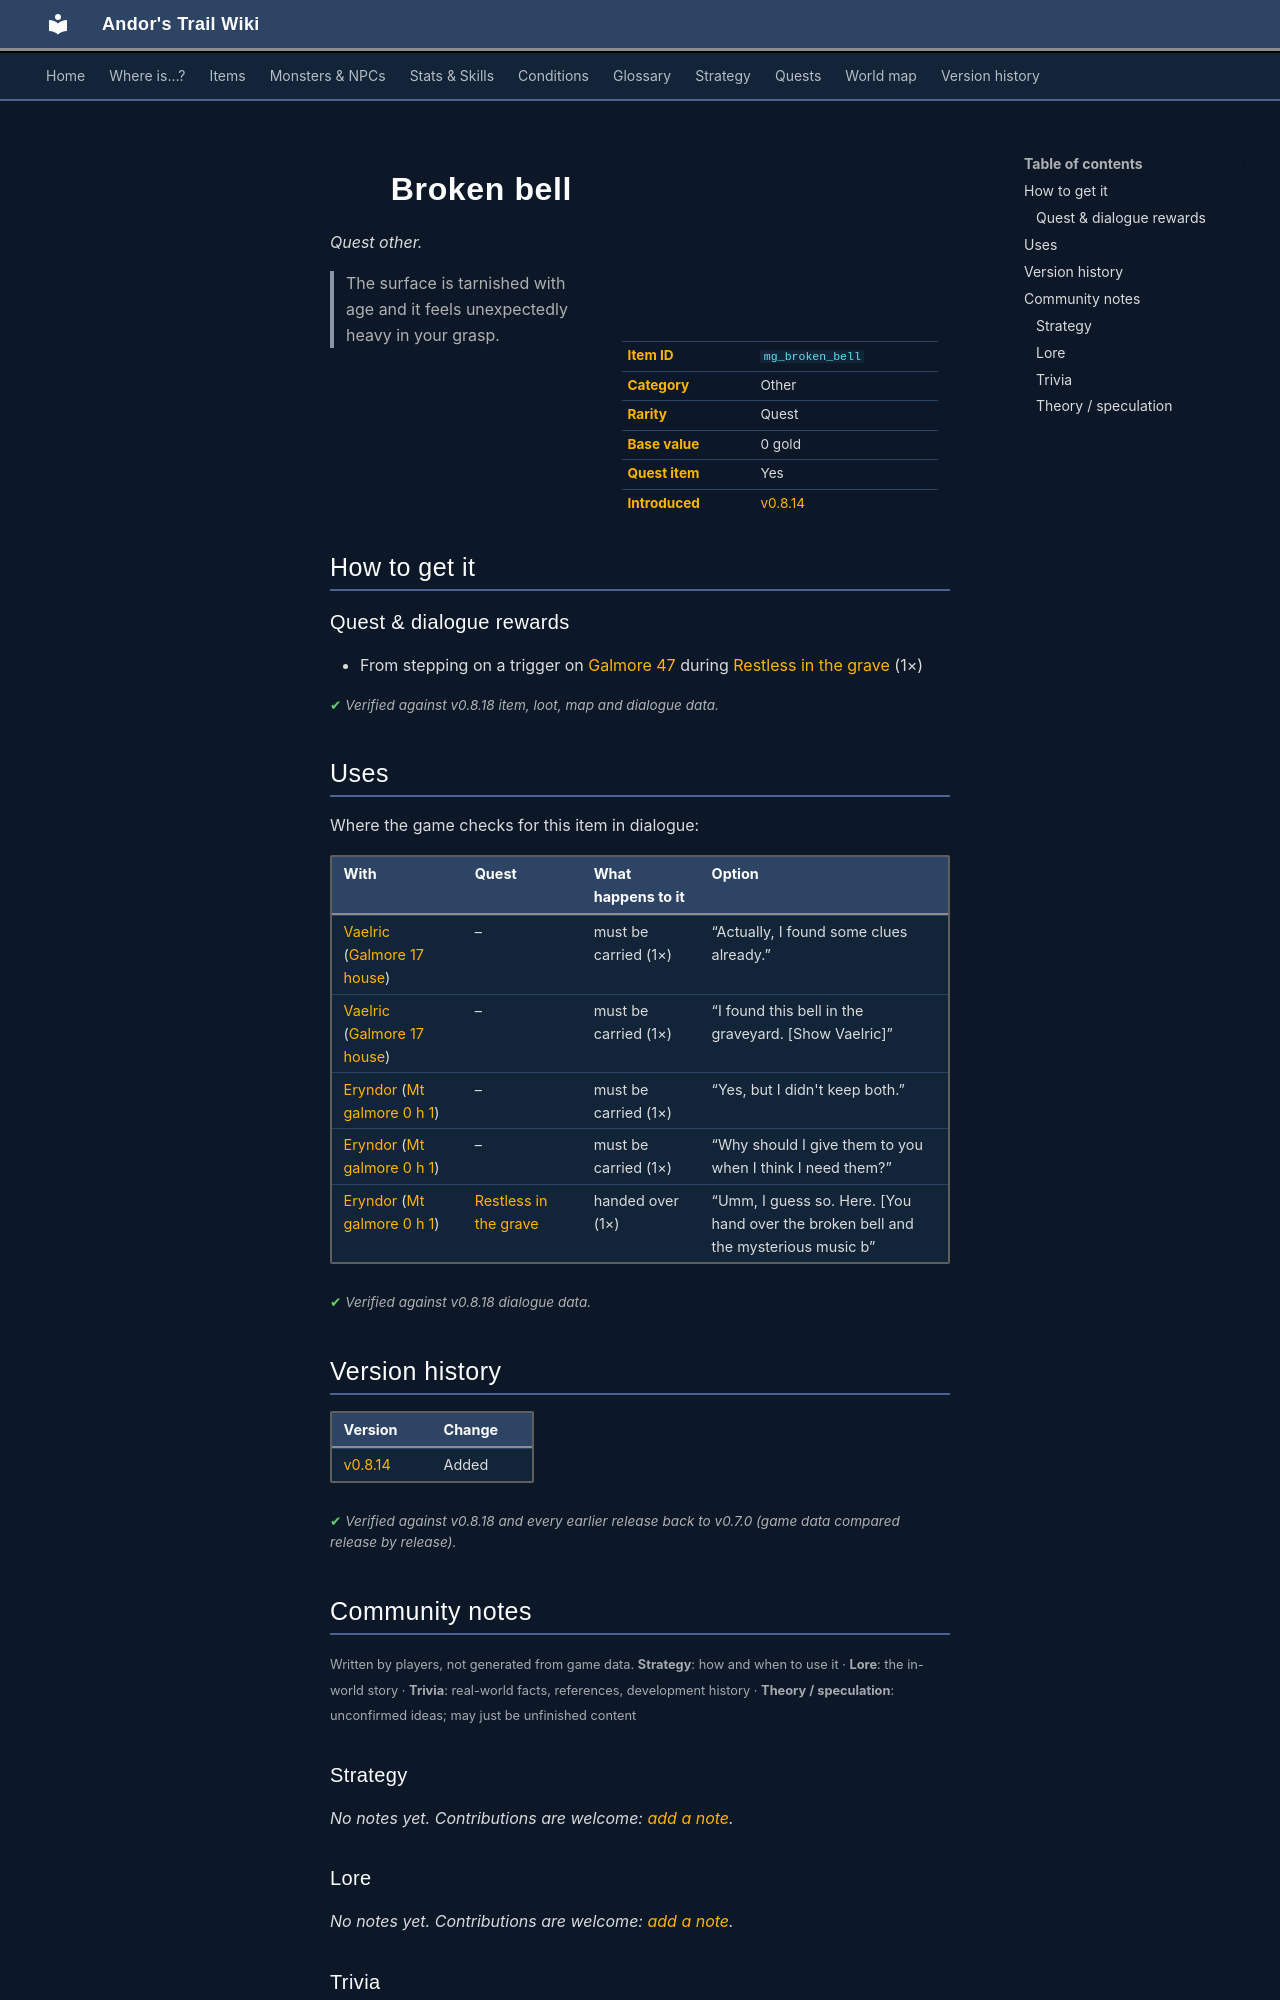

repository: asdfghjkl628/Andor-s-Trail-Wikiiii · page: items/mg_broken_bell/index.html · generator: mkdocs

---
description: "Broken bell is a quest other in Andor's Trail. How to get it: quests and dialogue. The surface is tarnished with age and it feels unexpectedly heavy in your grasp."
---

# ![](../assets/icons/items/items_japozero_374.png){ .sprite } Broken bell

*Quest other.*

<div class="infobox" markdown>

<p class="ib-img"><img class="sprite" src="../../assets/icons/items/items_japozero_374.png" alt=""></p>

| | |
|---|---|
| **Item ID** | `mg_broken_bell` |
| **Category** | Other |
| **Rarity** | Quest |
| **Base value** | 0 gold |
| **Quest item** | Yes |
| **Introduced** | [v0.8.14](../versions/0.8.14.md) |

</div>

> The surface is tarnished with age and it feels unexpectedly heavy in your grasp.

## How to get it

### Quest & dialogue rewards

- From stepping on a trigger on [Galmore 47](../maps/galmore_47.md) during [Restless in the grave](../quests/mg_restless_grave.md#stage-30) (1×)


<p class="verified">Verified against v0.8.18 item, loot, map and dialogue data.</p>

## Uses

Where the game checks for this item in dialogue:

| With | Quest | What happens to it | Option |
|---|---|---|---|
| [Vaelric](../monsters/vaelric.md) ([Galmore 17 house](../maps/galmore_17_house.md)) | – | must be carried (1×) | “Actually, I found some clues already.” |
| [Vaelric](../monsters/vaelric.md) ([Galmore 17 house](../maps/galmore_17_house.md)) | – | must be carried (1×) | “I found this bell in the graveyard. [Show Vaelric]” |
| [Eryndor](../monsters/mg_eryndor.md) ([Mt galmore 0 h 1](../maps/mt_galmore0_h1.md)) | – | must be carried (1×) | “Yes, but I didn't keep both.” |
| [Eryndor](../monsters/mg_eryndor.md) ([Mt galmore 0 h 1](../maps/mt_galmore0_h1.md)) | – | must be carried (1×) | “Why should I give them to you when I think I need them?” |
| [Eryndor](../monsters/mg_eryndor.md) ([Mt galmore 0 h 1](../maps/mt_galmore0_h1.md)) | [Restless in the grave](../quests/mg_restless_grave.md#stage-50) | handed over (1×) | “Umm, I guess so. Here. [You hand over the broken bell and the mysterious music b” |

<p class="verified">Verified against v0.8.18 dialogue data.</p>


## Version history

| Version | Change |
|---|---|
| [v0.8.14](../versions/0.8.14.md) | Added |

<p class="verified">Verified against v0.8.18 and every earlier release back to v0.7.0 (game data compared release by release).</p>


## Community notes

<small>Written by players, not generated from game data. **Strategy**: how and when to use it · **Lore**: the in-world story · **Trivia**: real-world facts, references, development history · **Theory / speculation**: unconfirmed ideas; may just be unfinished content</small>

### Strategy

*No notes yet. Contributions are welcome: [add a note](https://github.com/asdfghjkl628/Andor-s-Trail-Wikiiii/new/main/notes/items?filename=mg_broken_bell.md&value=%23%23%20Strategy%0A%0A%3C%21--%20how%20and%20when%20to%20use%20it%20--%3E%0A%0A%23%23%20Lore%0A%0A%3C%21--%20the%20in-world%20story%20--%3E%0A%0A%23%23%20Trivia%0A%0A%3C%21--%20real-world%20facts%2C%20references%2C%20development%20history%20--%3E%0A%0A%23%23%20Theory%20/%20speculation%0A%0A%3C%21--%20unconfirmed%20ideas%3B%20may%20just%20be%20unfinished%20content%20--%3E%0A).*

### Lore

*No notes yet. Contributions are welcome: [add a note](https://github.com/asdfghjkl628/Andor-s-Trail-Wikiiii/new/main/notes/items?filename=mg_broken_bell.md&value=%23%23%20Strategy%0A%0A%3C%21--%20how%20and%20when%20to%20use%20it%20--%3E%0A%0A%23%23%20Lore%0A%0A%3C%21--%20the%20in-world%20story%20--%3E%0A%0A%23%23%20Trivia%0A%0A%3C%21--%20real-world%20facts%2C%20references%2C%20development%20history%20--%3E%0A%0A%23%23%20Theory%20/%20speculation%0A%0A%3C%21--%20unconfirmed%20ideas%3B%20may%20just%20be%20unfinished%20content%20--%3E%0A).*

### Trivia

*No notes yet. Contributions are welcome: [add a note](https://github.com/asdfghjkl628/Andor-s-Trail-Wikiiii/new/main/notes/items?filename=mg_broken_bell.md&value=%23%23%20Strategy%0A%0A%3C%21--%20how%20and%20when%20to%20use%20it%20--%3E%0A%0A%23%23%20Lore%0A%0A%3C%21--%20the%20in-world%20story%20--%3E%0A%0A%23%23%20Trivia%0A%0A%3C%21--%20real-world%20facts%2C%20references%2C%20development%20history%20--%3E%0A%0A%23%23%20Theory%20/%20speculation%0A%0A%3C%21--%20unconfirmed%20ideas%3B%20may%20just%20be%20unfinished%20content%20--%3E%0A).*
